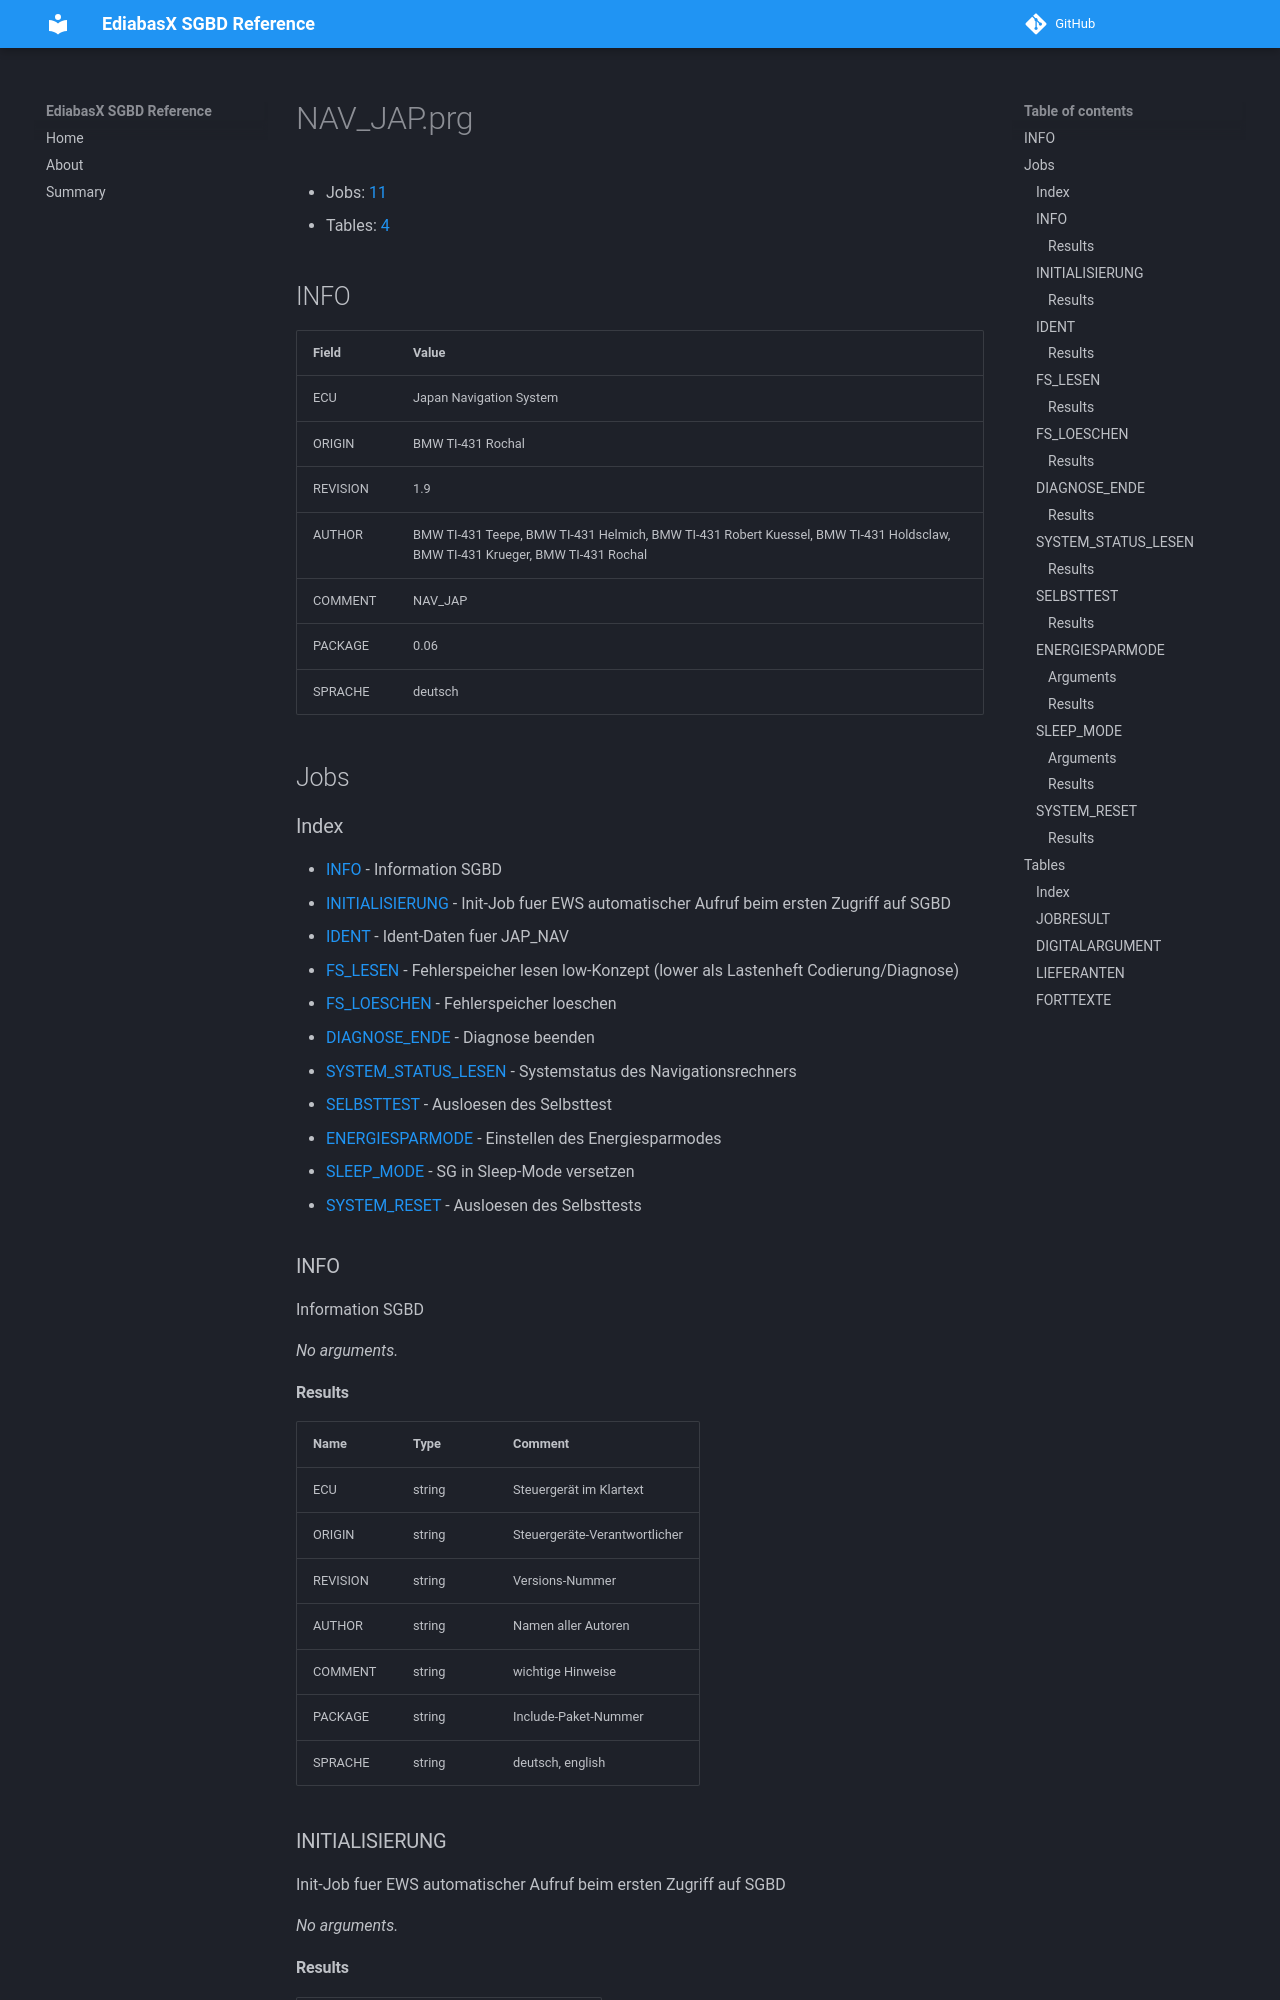

repository: emdzej/ediabasx-docs-sgbd · page: sgbd/NAV_JAP/index.html · generator: mkdocs

# NAV_JAP.prg

- Jobs: [11](#jobs)
- Tables: [4](#tables)

## INFO

| Field | Value |
| --- | --- |
| ECU | Japan Navigation System |
| ORIGIN | BMW TI-431 Rochal |
| REVISION | 1.9 |
| AUTHOR | BMW TI-431 Teepe, BMW TI-431 Helmich, BMW TI-431 Robert Kuessel, BMW TI-431 Holdsclaw, BMW TI-431 Krueger, BMW TI-431 Rochal |
| COMMENT | NAV_JAP |
| PACKAGE | 0.06 |
| SPRACHE | deutsch |

## Jobs

### Index

- [INFO](#job-info) - Information SGBD
- [INITIALISIERUNG](#job-initialisierung) - Init-Job fuer EWS automatischer Aufruf beim ersten Zugriff auf SGBD
- [IDENT](#job-ident) - Ident-Daten fuer JAP_NAV
- [FS_LESEN](#job-fs-lesen) - Fehlerspeicher lesen low-Konzept (lower als Lastenheft Codierung/Diagnose)
- [FS_LOESCHEN](#job-fs-loeschen) - Fehlerspeicher loeschen
- [DIAGNOSE_ENDE](#job-diagnose-ende) - Diagnose beenden
- [SYSTEM_STATUS_LESEN](#job-system-status-lesen) - Systemstatus des Navigationsrechners
- [SELBSTTEST](#job-selbsttest) - Ausloesen des Selbsttest
- [ENERGIESPARMODE](#job-energiesparmode) - Einstellen des Energiesparmodes
- [SLEEP_MODE](#job-sleep-mode) - SG in Sleep-Mode versetzen
- [SYSTEM_RESET](#job-system-reset) - Ausloesen des Selbsttests

<a id="job-info"></a>
### INFO

Information SGBD

_No arguments._
